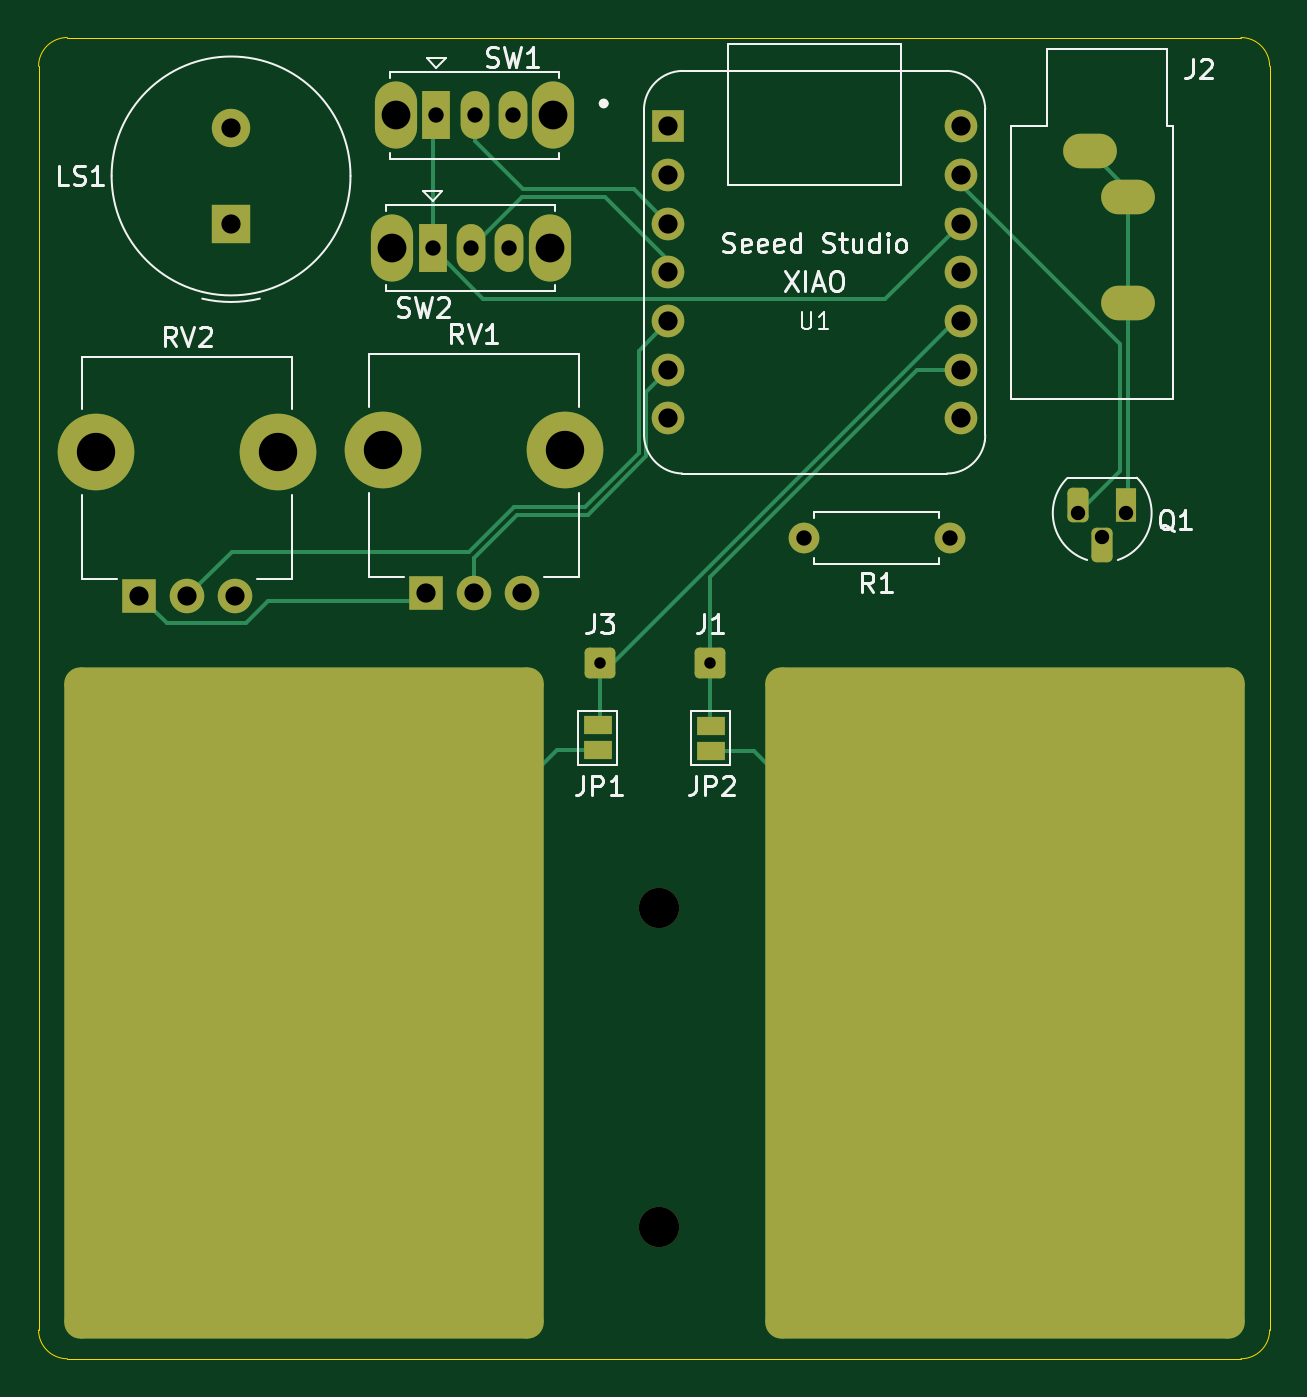
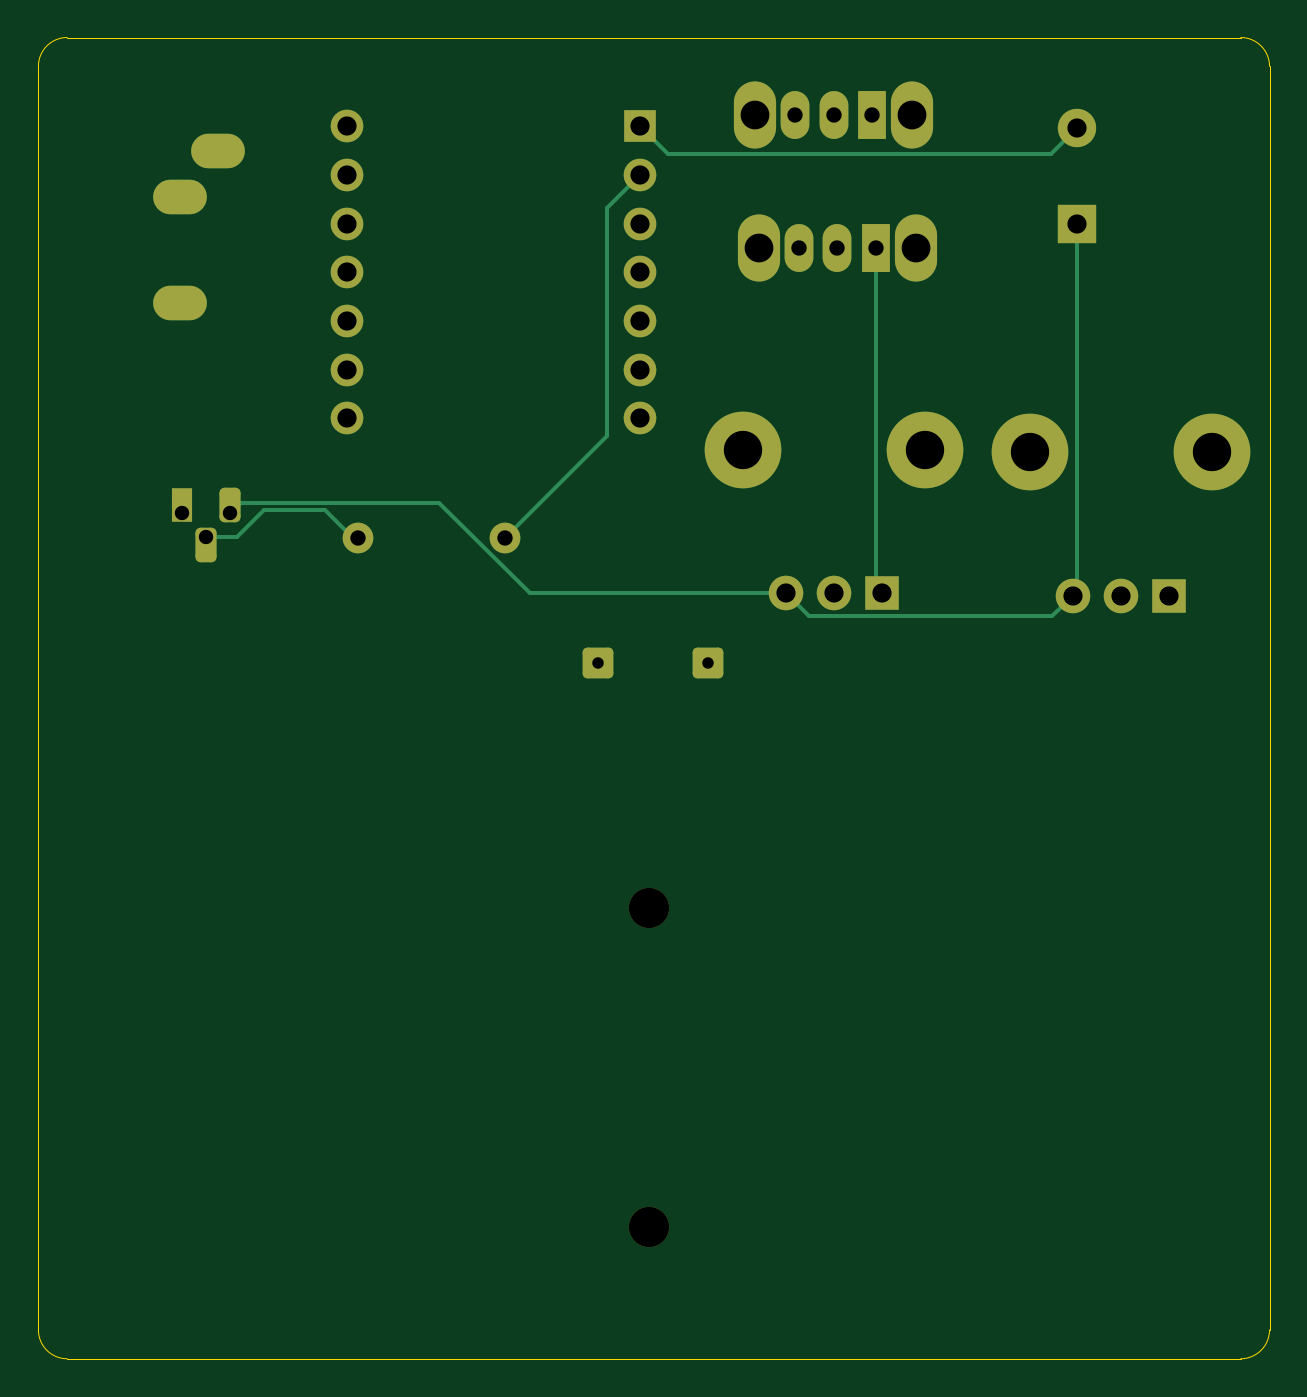
Circuit board: 11 layer files. Board 64.2 x 68.9 mm.
- bottom_copper: Penguin_Paddle-B_Cu.gbr (6621 bytes)
- bottom_mask: Penguin_Paddle-B_Mask.gbr (3188 bytes)
- paste: Penguin_Paddle-B_Paste.gbr (455 bytes)
- bottom_silk: Penguin_Paddle-B_Silkscreen.gbr (456 bytes)
- outline: Penguin_Paddle-Edge_Cuts.gbr (995 bytes)
- top_copper: Penguin_Paddle-F_Cu.gbr (9535 bytes)
- top_mask: Penguin_Paddle-F_Mask.gbr (3572 bytes)
- paste: Penguin_Paddle-F_Paste.gbr (455 bytes)
- top_silk: Penguin_Paddle-F_Silkscreen.gbr (26712 bytes)
- drill: Penguin_Paddle-NPTH.drl (362 bytes)
- drill: Penguin_Paddle-PTH.drl (1456 bytes)

=== bottom_copper: Penguin_Paddle-B_Cu.gbr (6621 bytes, source omitted) ===
=== bottom_mask: Penguin_Paddle-B_Mask.gbr (3188 bytes, source withheld) ===
=== paste: Penguin_Paddle-B_Paste.gbr ===
%TF.GenerationSoftware,KiCad,Pcbnew,8.0.5*%
%TF.CreationDate,2025-07-21T17:16:39-07:00*%
%TF.ProjectId,Penguin_Paddle,50656e67-7569-46e5-9f50-6164646c652e, 4*%
%TF.SameCoordinates,Original*%
%TF.FileFunction,Paste,Bot*%
%TF.FilePolarity,Positive*%
%FSLAX46Y46*%
G04 Gerber Fmt 4.6, Leading zero omitted, Abs format (unit mm)*
G04 Created by KiCad (PCBNEW 8.0.5) date 2025-07-21 17:16:39*
%MOMM*%
%LPD*%
G01*
G04 APERTURE LIST*
G04 APERTURE END LIST*
M02*

=== bottom_silk: Penguin_Paddle-B_Silkscreen.gbr ===
%TF.GenerationSoftware,KiCad,Pcbnew,8.0.5*%
%TF.CreationDate,2025-07-21T17:16:39-07:00*%
%TF.ProjectId,Penguin_Paddle,50656e67-7569-46e5-9f50-6164646c652e, 4*%
%TF.SameCoordinates,Original*%
%TF.FileFunction,Legend,Bot*%
%TF.FilePolarity,Positive*%
%FSLAX46Y46*%
G04 Gerber Fmt 4.6, Leading zero omitted, Abs format (unit mm)*
G04 Created by KiCad (PCBNEW 8.0.5) date 2025-07-21 17:16:39*
%MOMM*%
%LPD*%
G01*
G04 APERTURE LIST*
G04 APERTURE END LIST*
M02*

=== outline: Penguin_Paddle-Edge_Cuts.gbr ===
%TF.GenerationSoftware,KiCad,Pcbnew,8.0.5*%
%TF.CreationDate,2025-07-21T17:16:39-07:00*%
%TF.ProjectId,Penguin_Paddle,50656e67-7569-46e5-9f50-6164646c652e, 4*%
%TF.SameCoordinates,Original*%
%TF.FileFunction,Profile,NP*%
%FSLAX46Y46*%
G04 Gerber Fmt 4.6, Leading zero omitted, Abs format (unit mm)*
G04 Created by KiCad (PCBNEW 8.0.5) date 2025-07-21 17:16:39*
%MOMM*%
%LPD*%
G01*
G04 APERTURE LIST*
%TA.AperFunction,Profile*%
%ADD10C,0.050000*%
%TD*%
G04 APERTURE END LIST*
D10*
X192130000Y-148270000D02*
X192130000Y-82360000D01*
X254840000Y-80860000D02*
G75*
G02*
X256340000Y-82360000I0J-1500000D01*
G01*
X193630000Y-80860000D02*
X254840000Y-80860000D01*
X192130000Y-82360000D02*
G75*
G02*
X193630000Y-80860000I1500000J0D01*
G01*
X193630000Y-149770000D02*
G75*
G02*
X192130000Y-148270000I0J1500000D01*
G01*
X254840000Y-149770000D02*
X193630000Y-149770000D01*
X256340000Y-82360000D02*
X256340000Y-148270000D01*
X256340000Y-148270000D02*
G75*
G02*
X254840000Y-149770000I-1500000J0D01*
G01*
M02*

=== top_copper: Penguin_Paddle-F_Cu.gbr (9535 bytes, source omitted) ===
=== top_mask: Penguin_Paddle-F_Mask.gbr ===
%TF.GenerationSoftware,KiCad,Pcbnew,8.0.5*%
%TF.CreationDate,2025-07-21T17:16:39-07:00*%
%TF.ProjectId,Penguin_Paddle,50656e67-7569-46e5-9f50-6164646c652e, 4*%
%TF.SameCoordinates,Original*%
%TF.FileFunction,Soldermask,Top*%
%TF.FilePolarity,Negative*%
%FSLAX46Y46*%
G04 Gerber Fmt 4.6, Leading zero omitted, Abs format (unit mm)*
G04 Created by KiCad (PCBNEW 8.0.5) date 2025-07-21 17:16:39*
%MOMM*%
%LPD*%
G01*
G04 APERTURE LIST*
G04 Aperture macros list*
%AMRoundRect*
0 Rectangle with rounded corners*
0 $1 Rounding radius*
0 $2 $3 $4 $5 $6 $7 $8 $9 X,Y pos of 4 corners*
0 Add a 4 corners polygon primitive as box body*
4,1,4,$2,$3,$4,$5,$6,$7,$8,$9,$2,$3,0*
0 Add four circle primitives for the rounded corners*
1,1,$1+$1,$2,$3*
1,1,$1+$1,$4,$5*
1,1,$1+$1,$6,$7*
1,1,$1+$1,$8,$9*
0 Add four rect primitives between the rounded corners*
20,1,$1+$1,$2,$3,$4,$5,0*
20,1,$1+$1,$4,$5,$6,$7,0*
20,1,$1+$1,$6,$7,$8,$9,0*
20,1,$1+$1,$8,$9,$2,$3,0*%
G04 Aperture macros list end*
%ADD10RoundRect,0.833333X-11.666667X-16.666667X11.666667X-16.666667X11.666667X16.666667X-11.666667X16.666667X0*%
%ADD11RoundRect,0.250000X-0.550000X-0.550000X0.550000X-0.550000X0.550000X0.550000X-0.550000X0.550000X0*%
%ADD12R,1.100000X1.800000*%
%ADD13RoundRect,0.275000X0.275000X0.625000X-0.275000X0.625000X-0.275000X-0.625000X0.275000X-0.625000X0*%
%ADD14C,2.100000*%
%ADD15O,4.000000X4.000000*%
%ADD16R,1.800000X1.800000*%
%ADD17C,1.800000*%
%ADD18R,1.500000X1.000000*%
%ADD19R,1.700000X1.700000*%
%ADD20C,1.700000*%
%ADD21O,2.800000X1.800000*%
%ADD22R,2.000000X2.000000*%
%ADD23C,2.000000*%
%ADD24C,1.600000*%
%ADD25O,1.600000X1.600000*%
%ADD26O,2.200000X3.500000*%
%ADD27R,1.500000X2.500000*%
%ADD28O,1.500000X2.500000*%
G04 APERTURE END LIST*
D10*
%TO.C,TP1*%
X242560000Y-131190000D03*
%TD*%
%TO.C,TP2*%
X205970000Y-131215000D03*
%TD*%
D11*
%TO.C,J3*%
X221410000Y-113480000D03*
%TD*%
D12*
%TO.C,Q1*%
X248870000Y-105260000D03*
D13*
X247600000Y-107330000D03*
X246330000Y-105260000D03*
%TD*%
D14*
%TO.C,REF\u002A\u002A*%
X224480000Y-142880000D03*
%TD*%
D15*
%TO.C,RV2*%
X195140000Y-102485000D03*
X204640000Y-102485000D03*
D16*
X197390000Y-109985000D03*
D17*
X199890000Y-109985000D03*
X202390000Y-109985000D03*
%TD*%
D15*
%TO.C,RV1*%
X210080000Y-102355000D03*
X219580000Y-102355000D03*
D16*
X212330000Y-109855000D03*
D17*
X214830000Y-109855000D03*
X217330000Y-109855000D03*
%TD*%
D18*
%TO.C,JP1*%
X221290000Y-116740000D03*
X221290000Y-118040000D03*
%TD*%
D14*
%TO.C,REF\u002A\u002A*%
X224480000Y-126280000D03*
%TD*%
D19*
%TO.C,U1*%
X224980000Y-85480000D03*
D20*
X224980000Y-88020000D03*
X224980000Y-90560000D03*
X224980000Y-93100000D03*
X224980000Y-95640000D03*
X224980000Y-98180000D03*
X224980000Y-100720000D03*
X240230000Y-100720000D03*
X240230000Y-98180000D03*
X240230000Y-95640000D03*
X240230000Y-93100000D03*
X240230000Y-90560000D03*
X240230000Y-88020000D03*
X240230000Y-85480000D03*
%TD*%
D18*
%TO.C,JP2*%
X227180000Y-116750000D03*
X227180000Y-118050000D03*
%TD*%
D11*
%TO.C,J1*%
X227170000Y-113460000D03*
%TD*%
D21*
%TO.C,J2*%
X248960000Y-94700000D03*
X246960000Y-86800000D03*
X248960000Y-89200000D03*
%TD*%
D22*
%TO.C,LS1*%
X202170000Y-90580000D03*
D23*
X202170000Y-85580000D03*
%TD*%
D24*
%TO.C,R1*%
X239650000Y-106960000D03*
D25*
X232030000Y-106960000D03*
%TD*%
D26*
%TO.C,SW2*%
X210580000Y-91840000D03*
X218780000Y-91840000D03*
D27*
X212680000Y-91840000D03*
D28*
X214680000Y-91840000D03*
X216680000Y-91840000D03*
%TD*%
D26*
%TO.C,SW1*%
X210770000Y-84910000D03*
X218970000Y-84910000D03*
D27*
X212870000Y-84910000D03*
D28*
X214870000Y-84910000D03*
X216870000Y-84910000D03*
%TD*%
M02*

=== paste: Penguin_Paddle-F_Paste.gbr ===
%TF.GenerationSoftware,KiCad,Pcbnew,8.0.5*%
%TF.CreationDate,2025-07-21T17:16:39-07:00*%
%TF.ProjectId,Penguin_Paddle,50656e67-7569-46e5-9f50-6164646c652e, 4*%
%TF.SameCoordinates,Original*%
%TF.FileFunction,Paste,Top*%
%TF.FilePolarity,Positive*%
%FSLAX46Y46*%
G04 Gerber Fmt 4.6, Leading zero omitted, Abs format (unit mm)*
G04 Created by KiCad (PCBNEW 8.0.5) date 2025-07-21 17:16:39*
%MOMM*%
%LPD*%
G01*
G04 APERTURE LIST*
G04 APERTURE END LIST*
M02*

=== top_silk: Penguin_Paddle-F_Silkscreen.gbr (26712 bytes, source omitted) ===
=== drill: Penguin_Paddle-NPTH.drl ===
M48
; DRILL file {KiCad 8.0.5} date 2025-07-21T17:16:53-0700
; FORMAT={-:-/ absolute / inch / decimal}
; #@! TF.CreationDate,2025-07-21T17:16:53-07:00
; #@! TF.GenerationSoftware,Kicad,Pcbnew,8.0.5
; #@! TF.FileFunction,NonPlated,1,2,NPTH
FMAT,2
INCH
; #@! TA.AperFunction,NonPlated,NPTH,ComponentDrill
T1C0.0827
%
G90
G05
T1
X8.8378Y-4.9717
X8.8378Y-5.6252
M30

=== drill: Penguin_Paddle-PTH.drl ===
M48
; DRILL file {KiCad 8.0.5} date 2025-07-21T17:16:53-0700
; FORMAT={-:-/ absolute / inch / decimal}
; #@! TF.CreationDate,2025-07-21T17:16:53-07:00
; #@! TF.GenerationSoftware,Kicad,Pcbnew,8.0.5
; #@! TF.FileFunction,Plated,1,2,PTH
FMAT,2
INCH
; #@! TA.AperFunction,Plated,PTH,ComponentDrill
T1C0.0236
; #@! TA.AperFunction,Plated,PTH,ComponentDrill
T2C0.0295
; #@! TA.AperFunction,Plated,PTH,ComponentDrill
T3C0.0315
; #@! TA.AperFunction,Plated,PTH,ComponentDrill
T4C0.0394
; #@! TA.AperFunction,Plated,PTH,ComponentDrill
T5C0.0591
; #@! TA.AperFunction,Plated,PTH,ComponentDrill
T6C0.0787
%
G90
G05
T1
X8.7169Y-4.4677
X8.9437Y-4.4669
T2
X9.698Y-4.1598
X9.748Y-4.2098
X9.798Y-4.1598
T3
X8.3732Y-3.6157
X8.3807Y-3.3429
X8.452Y-3.6157
X8.4594Y-3.3429
X8.5307Y-3.6157
X8.5382Y-3.3429
X9.135Y-4.211
X9.435Y-4.211
T4
X7.7713Y-4.3301
X7.8697Y-4.3301
X7.9594Y-3.3693
X7.9594Y-3.5661
X7.9681Y-4.3301
X8.3594Y-4.325
X8.4579Y-4.325
X8.5563Y-4.325
X8.8575Y-3.3654
X8.8575Y-3.4654
X8.8575Y-3.5654
X8.8575Y-3.6654
X8.8575Y-3.7654
X8.8575Y-3.8654
X8.8575Y-3.9654
X9.4579Y-3.3654
X9.4579Y-3.4654
X9.4579Y-3.5654
X9.4579Y-3.6654
X9.4579Y-3.7654
X9.4579Y-3.8654
X9.4579Y-3.9654
T5
X8.2906Y-3.6157
X8.298Y-3.3429
X8.6134Y-3.6157
X8.6209Y-3.3429
T6
X7.6827Y-4.0348
X8.0567Y-4.0348
X8.2709Y-4.0297
X8.6449Y-4.0297
T4
G00X9.7031Y-3.4173
M15
G01X9.7425Y-3.4173
M16
G05
G00X9.7819Y-3.5118
M15
G01X9.8213Y-3.5118
M16
G05
G00X9.7819Y-3.7283
M15
G01X9.8213Y-3.7283
M16
G05
M30

